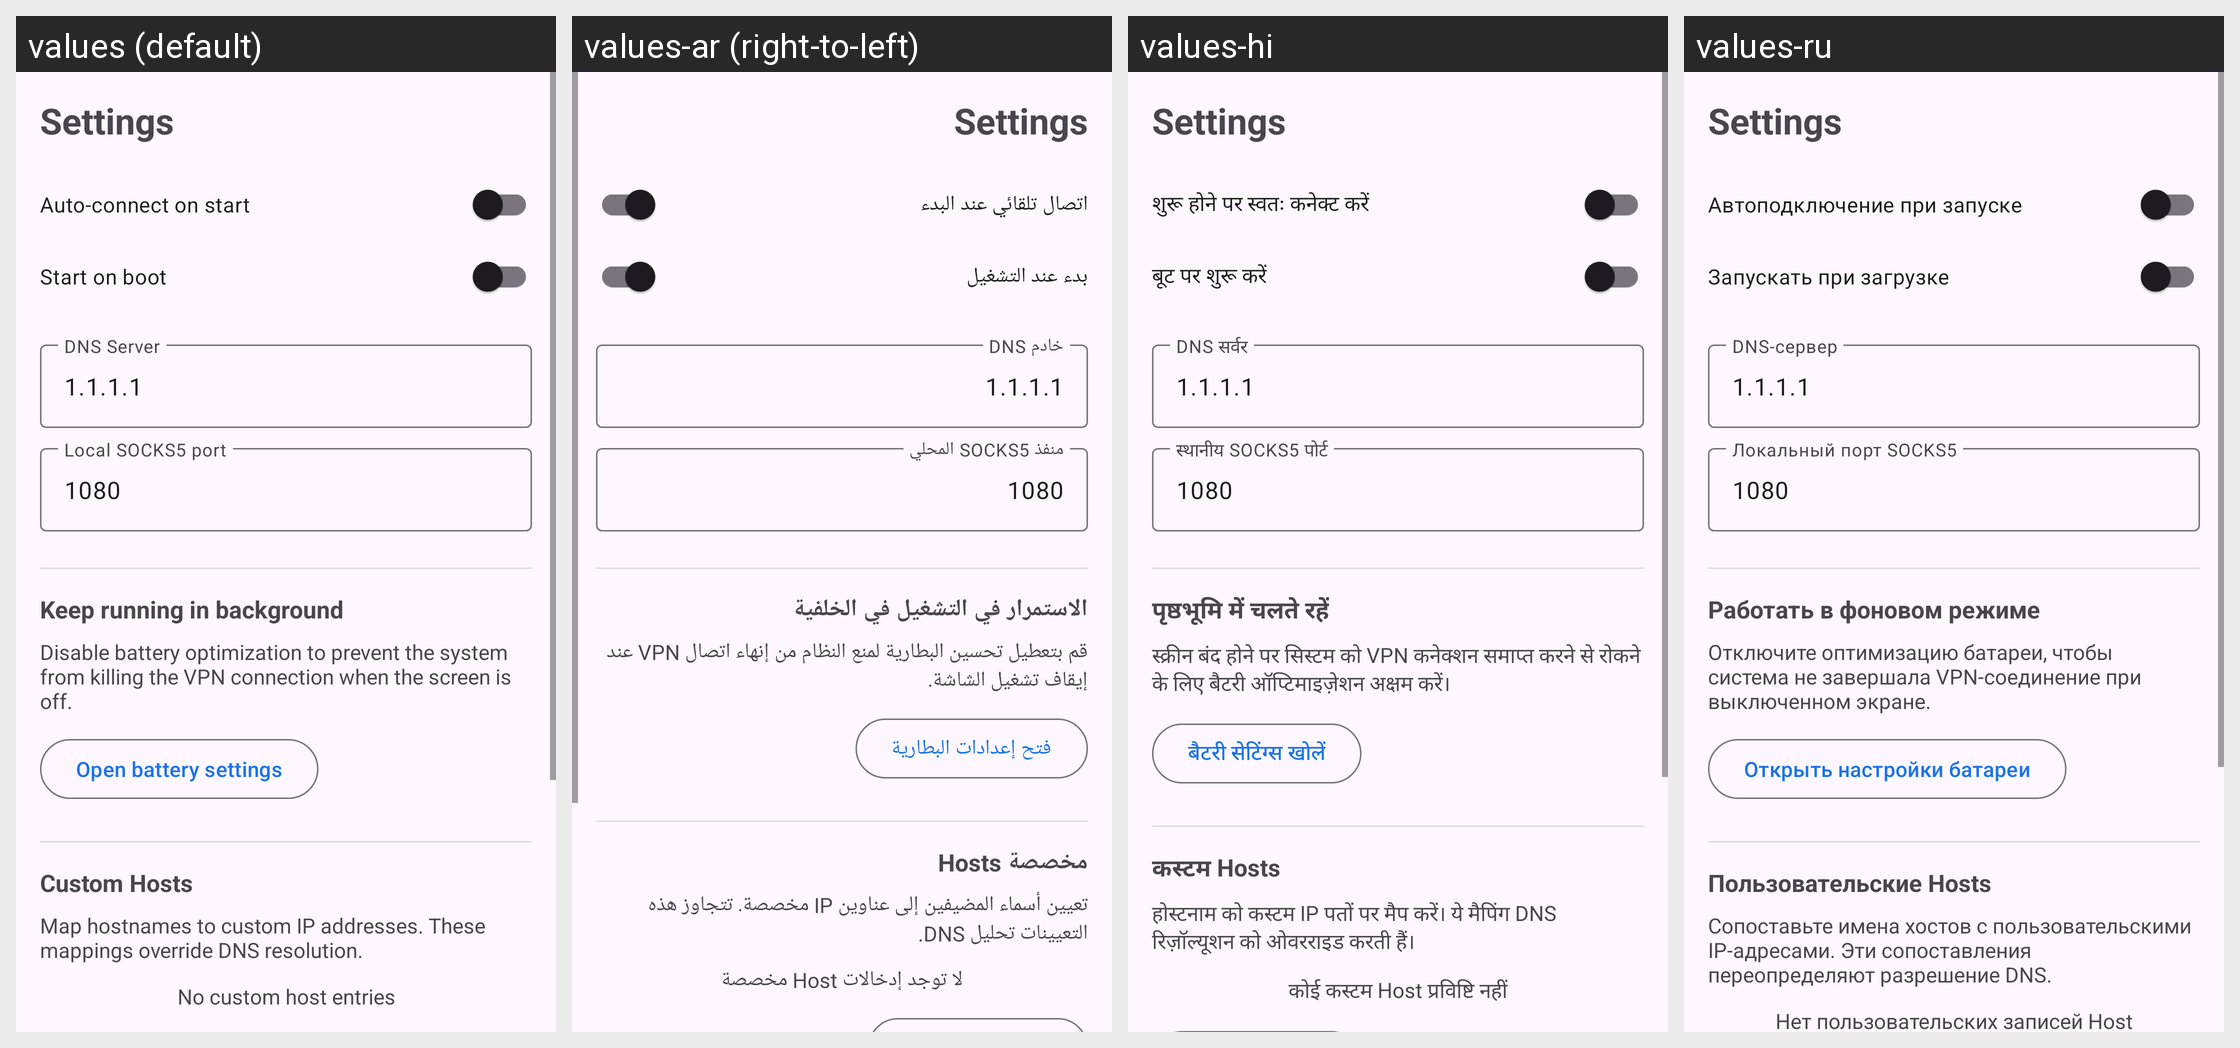

Strings drawn on this Android screen and how each of the app's shown locales translates them:
Android screen res/layout/fragment_settings.xml rendered under 4 locales, left to right: values (default), values-ar (right-to-left), values-hi, values-ru. Device: Nexus 5 (rendered at 1080×1920; each locale shown at half size, 540×960, under a caption strip naming it); theme Theme.Socks5.
Other locales in the repository, not shown: values-de, values-es, values-fr, values-it, values-ja, values-ko, values-pt, values-tr, values-zh-rCN, values-zh-rTW.
Strings drawn on this screen, with the default value and each locale's value (text and hints the layout hard-codes, and strings that could not be matched under every locale, appear in the picture but are not listed):

setting_auto_connect
  values: Auto-connect on start
  values-ar: اتصال تلقائي عند البدء
  values-hi: शुरू होने पर स्वतः कनेक्ट करें
  values-ru: Автоподключение при запуске

setting_boot_start
  values: Start on boot
  values-ar: بدء عند التشغيل
  values-hi: बूट पर शुरू करें
  values-ru: Запускать при загрузке

setting_dns_server
  values: DNS Server
  values-ar: خادم DNS
  values-hi: DNS सर्वर
  values-ru: DNS-сервер

setting_local_socks_port
  values: Local SOCKS5 port
  values-ar: منفذ SOCKS5 المحلي
  values-hi: स्थानीय SOCKS5 पोर्ट
  values-ru: Локальный порт SOCKS5

setting_battery_title
  values: Keep running in background
  values-ar: الاستمرار في التشغيل في الخلفية
  values-hi: पृष्ठभूमि में चलते रहें
  values-ru: Работать в фоновом режиме

setting_battery_description
  values: Disable battery optimization to prevent the system from killing the VPN connection when the screen is off.
  values-ar: قم بتعطيل تحسين البطارية لمنع النظام من إنهاء اتصال VPN عند إيقاف تشغيل الشاشة.
  values-hi: स्क्रीन बंद होने पर सिस्टम को VPN कनेक्शन समाप्त करने से रोकने के लिए बैटरी ऑप्टिमाइज़ेशन अक्षम करें।
  values-ru: Отключите оптимизацию батареи, чтобы система не завершала VPN-соединение при выключенном экране.

setting_battery_action
  values: Open battery settings
  values-ar: فتح إعدادات البطارية
  values-hi: बैटरी सेटिंग्स खोलें
  values-ru: Открыть настройки батареи

setting_custom_hosts_title
  values: Custom Hosts
  values-ar: Hosts مخصصة
  values-hi: कस्टम Hosts
  values-ru: Пользовательские Hosts

setting_custom_hosts_description
  values: Map hostnames to custom IP addresses. These mappings override DNS resolution.
  values-ar: تعيين أسماء المضيفين إلى عناوين IP مخصصة. تتجاوز هذه التعيينات تحليل DNS.
  values-hi: होस्टनाम को कस्टम IP पतों पर मैप करें। ये मैपिंग DNS रिज़ॉल्यूशन को ओवरराइड करती हैं।
  values-ru: Сопоставьте имена хостов с пользовательскими IP-адресами. Эти сопоставления переопределяют разрешение DNS.

setting_custom_hosts_empty
  values: No custom host entries
  values-ar: لا توجد إدخالات Host مخصصة
  values-hi: कोई कस्टम Host प्रविष्टि नहीं
  values-ru: Нет пользовательских записей Host
